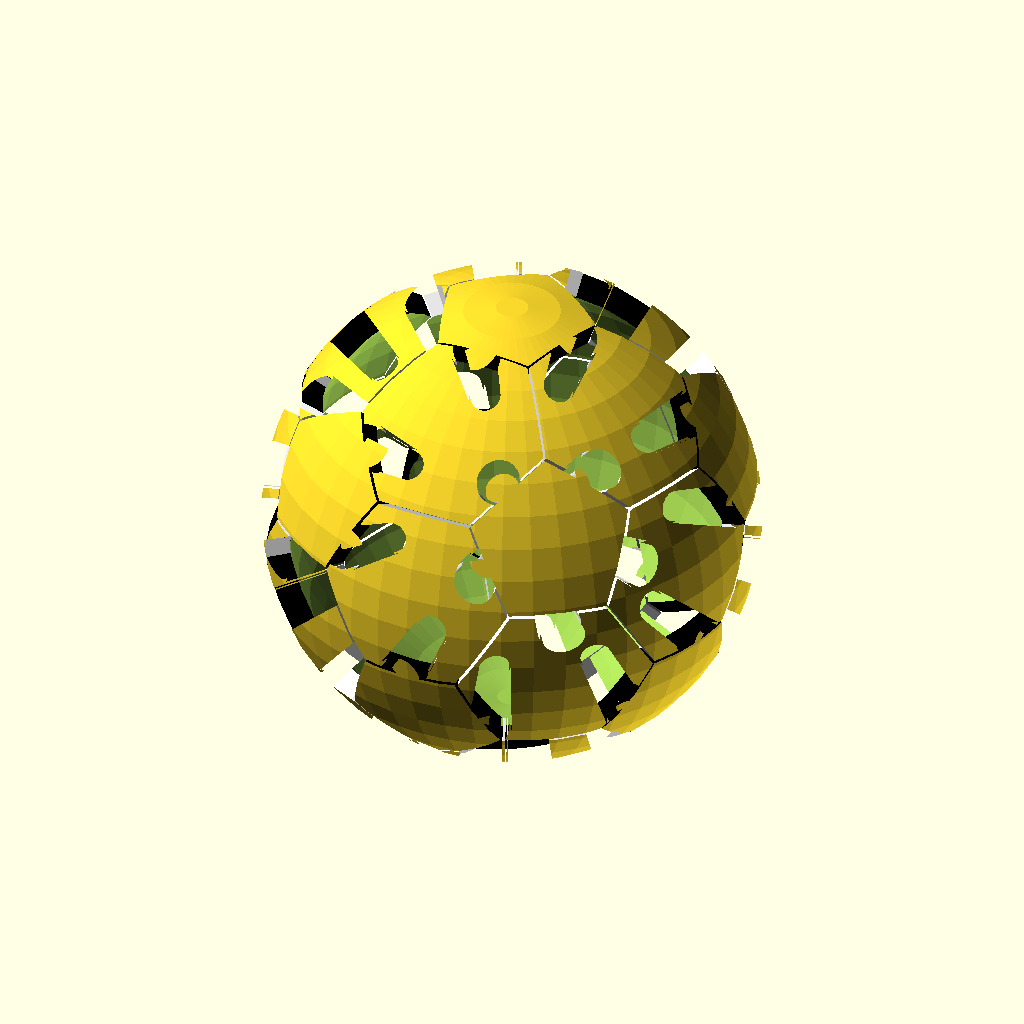
Cell 1: the model at its default parameters.
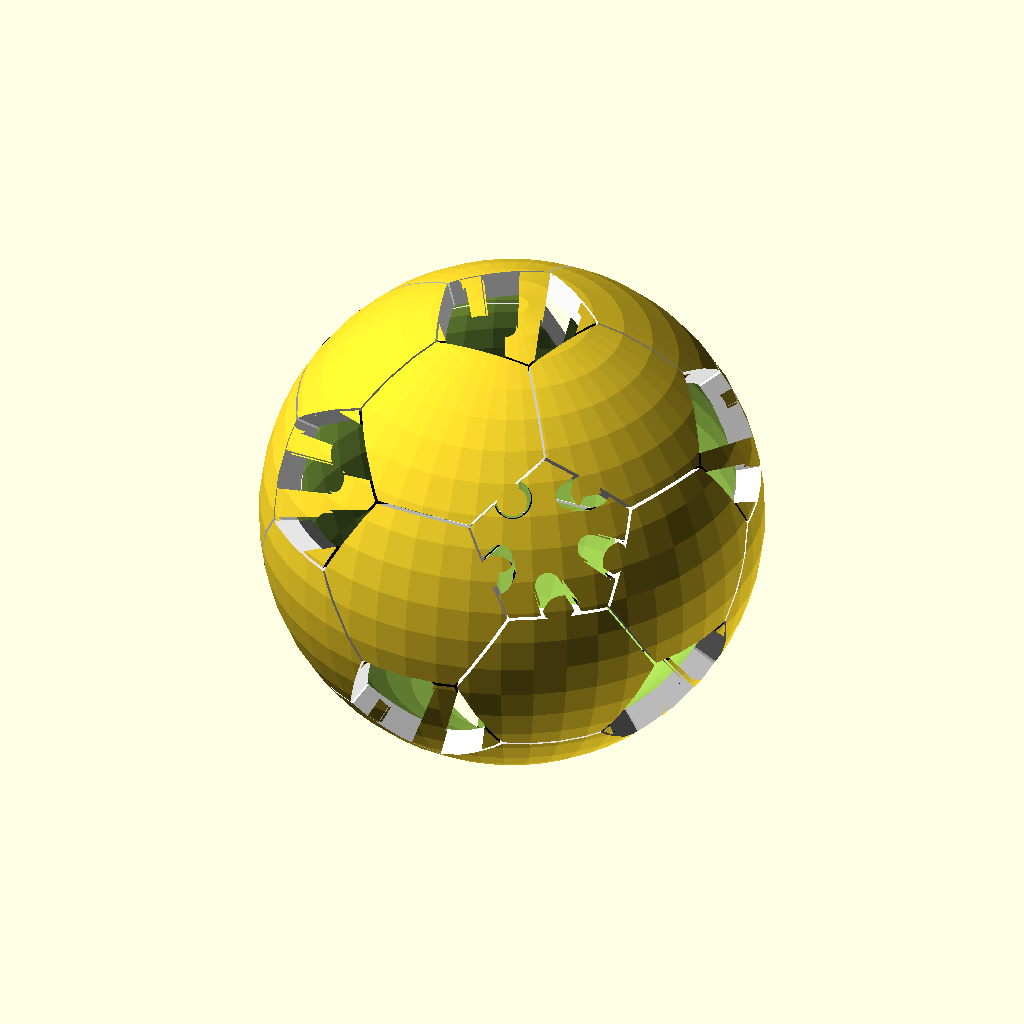
Cell 2: concave = "pentagon" (everything else at default).
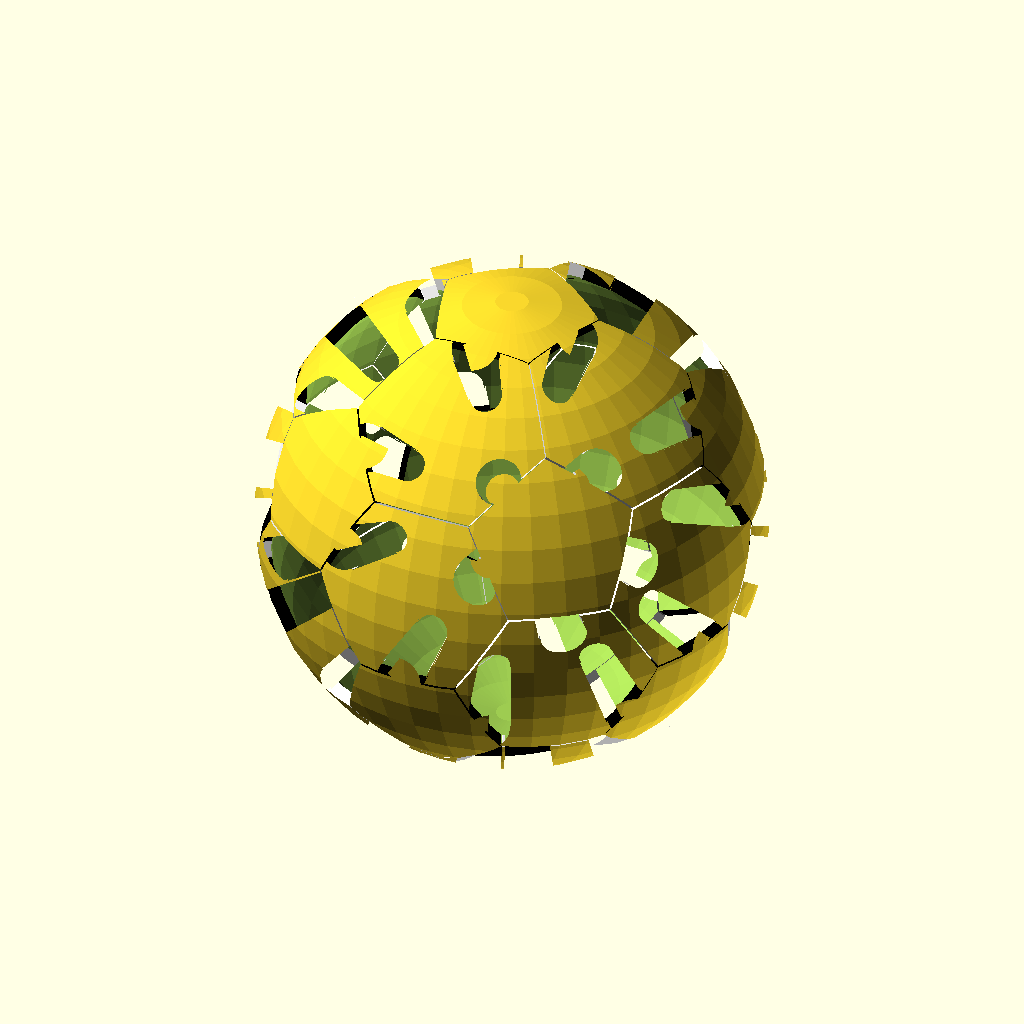
Cell 3: the same model with radius = 60.
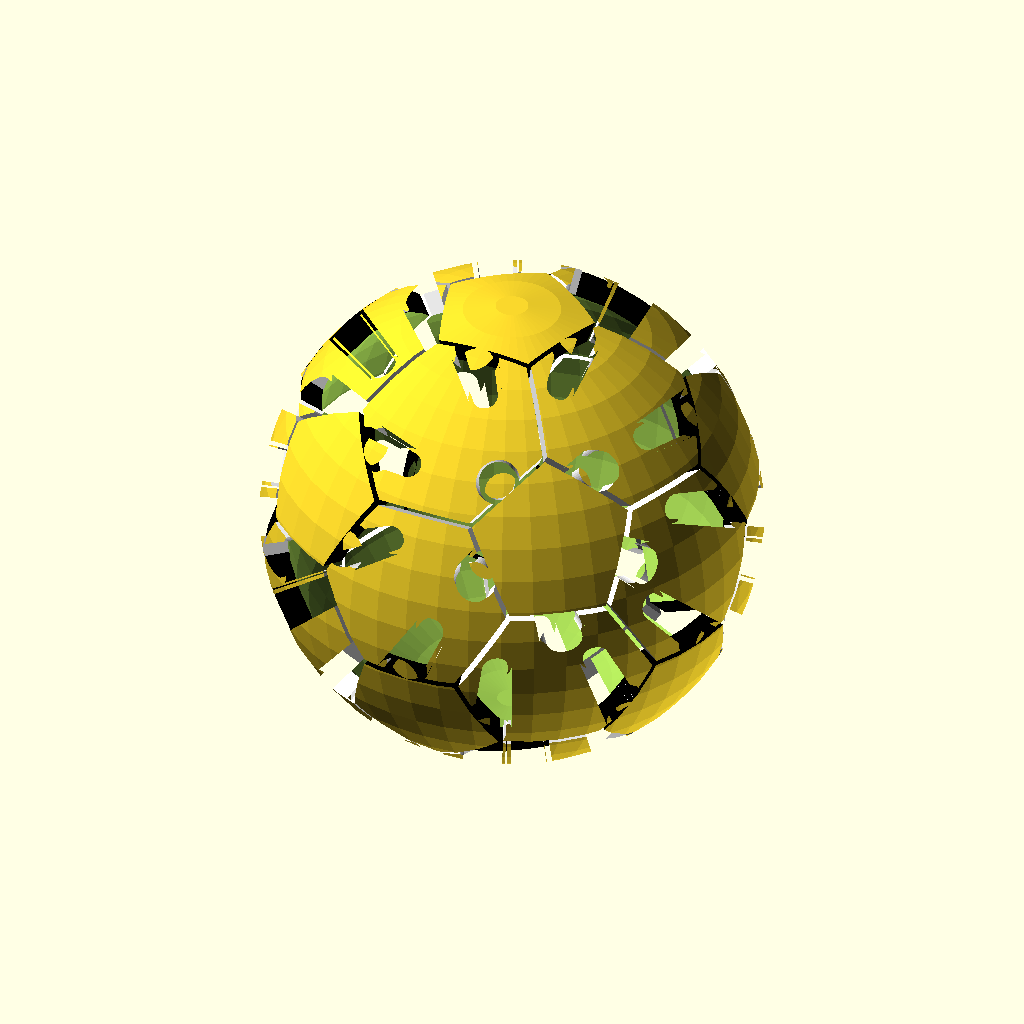
Cell 4 — spacing set to 0.6, the other parameters unchanged.
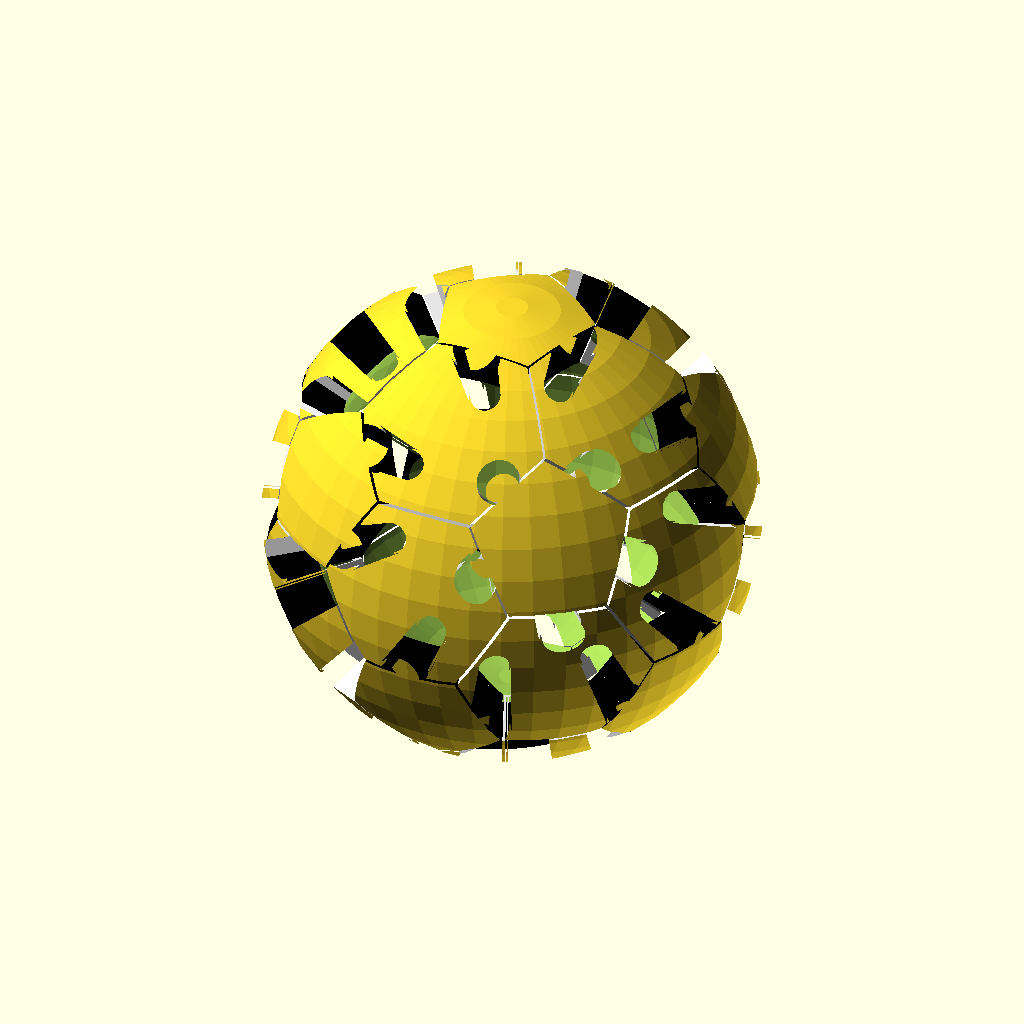
Cell 5: shell_thickness = 6 (everything else at default).
The same orthographic view direction (rotation 55°, 0°, 25°; colour scheme Cornfield) for every cell, with the view re-fitted per cell, so scale and position can differ between cells.
The OpenSCAD source (inputs/thingiverse/files/thing-1534279/files/soccer-puzzle.scad):
radius = 30; 
concave = "hexagon"; // [pentagon, hexagon]
spacing = 0.3;
shell_thickness = 3;

// create a generalized pentagon by length.
// Parameters:
//     length : the side length
//     spacing : the gap between a pentagon or a hexagon
module generalized_pentagon(length, spacing = 0.5) {
    r = 0.5 * length / sin(36);
	s = (r - spacing / 2) / r;

    color("black") 
	    rotate(18) 		     
		     linear_extrude(length, scale = 1.42215)
		        scale([s, s, s])
			        children(); 
}

// create a generalized hexagon by length.
// Parameters:
//     length : the side length
//     spacing : the gap between a pentagon or a hexagon
module generalized_hexagon(length, spacing = 0.5) {
    r = 0.5 * length / sin(30);
	s = (r - spacing / 2) / r;

    color("white") 
	     linear_extrude(length - length * 0.02125, scale = 1.42215) 
		    scale([s, s, s])			
		        children();
}

// a placeholder pentagon, one generalized pentagon and two generalized hexagons.
// Parameters:
//     length : the side length
//     spacing : the gap between the pentagon and hexagon
module generalized_pentagon_based_sub_comp(length, spacing = 0.5) {
	pentagon_circle_r = 0.5 * length / sin(36);
	
	a = 37.325;
	
	offset_y = 0.5 * length * tan(54) + pentagon_circle_r * cos(a);
	offset_z = 0.5 * length * tan(60) * sin(a);
	
	translate([0, -offset_y, -offset_z]) 
	    rotate([a, 0, 0]) 
		    generalized_hexagon_based_sub_comp(length, spacing) {
			    children(0); 
				children(1); 
			}
}

// two generalized hexagons and one generalized pentagon.
// Parameters:
//     length : the side length
//     spacing : the gap between the pentagon and hexagon
module generalized_hexagon_based_sub_comp(length, spacing = 0.5) {
    children(1); 
	
	length_center_to_side = 0.5 * length * tan(54);
	
    a = -37.325;
	
	offset_y = 0.5 * length * (tan(54) * cos(a) + tan(60));
	offset_z = length_center_to_side * sin(a);
	
	rotate(120) translate([0, offset_y, offset_z]) 
	    rotate([a, 0, 0]) 
	        generalized_pentagon_hexagon(length, spacing) {
			    children(0);
			    children(1);
			}
			
}

// a generalized pentagon and a generalized hexagon.
// Parameters:
//     length : the side length
//     spacing : the gap between the pentagon and hexagon
module generalized_pentagon_hexagon(length, spacing = 0.5) {
	pentagon_circle_r = 0.5 * length / sin(36);
	
	children(0); 
	
	a = 37.325;
	
	offset_y = 0.5 * length * tan(54) + pentagon_circle_r * cos(a);
	offset_z = 0.5 * length * tan(60) * sin(a);
	
	rotate(144) translate([0, -offset_y, -offset_z]) 
	    rotate([a, 0, 0]) 
		    children(1); 
}

// a half of generalized soccer polyhedron.
// Parameters:
//     line_length : the side length of pentagons and hexagons
//     spacing : the gap between the pentagon and hexagon
module generalized_half_soccer_polyhedron(line_length, spacing = 0.5) {
	pentagon_circle_r = 0.5 * line_length / sin(36);
	offset_y = pentagon_circle_r * cos(36);

	children(0);
	
	for(i = [0:4]) {
		rotate(72 * i) 
		    generalized_pentagon_based_sub_comp(line_length, spacing) {
			    children(0);
				children(1);
			}
	}
}

// a generalized soccer polyhedron.
// Parameters:
//     line_length : the side length of pentagons and hexagons
//     spacing : the gap between the pentagon and hexagon
//     center : center it or not
module generalized_soccer_polyhedron(height, spacing = 0.5, center = true) {
    line_length = height / 6.65;
	
	offset_for_center = center ? height / 2: 0;
	
	translate([0, 0, -offset_for_center]) union() {
		translate([0, 0, -line_length + line_length * 6.64875]) 
		    generalized_half_soccer_polyhedron(line_length, spacing) {
			    generalized_pentagon(line_length, spacing) children(0);
			    generalized_hexagon(line_length, spacing) children(1);			
			}
			
		rotate(36) mirror([0, 0, 1]) translate([0, 0, -line_length]) 
		    generalized_half_soccer_polyhedron(line_length, spacing) {
			    generalized_pentagon(line_length, spacing) children(0);
			    generalized_hexagon(line_length, spacing) children(1);				
			}
	}
}

// create a pentagon according the height of the soccer polyhedron
module pentagon_for_soccer_polyhedron(height) {
    line_length = height / 6.65;
    circle(0.5 * line_length / sin(36), $fn = 5);
}

// create a hexagon according the height of the soccer polyhedron
module hexagon_for_soccer_polyhedron(height) {
    line_length = height / 6.65;
    r = 0.5 * line_length / sin(30);
	
    circle(r, $fn = 6);
}

// =================================================================

// create a pentagon according the height of a soccer puzzle
module pentagon_for_soccer_puzzle(height, spacing) {
    line_length = height / 6.65;
	r = 0.5 * line_length / sin(36);
	s = (r - spacing * 4) / r;
	
	difference() {
		circle(r, $fn = 5);
		
		for(i = [1:2:9]) {
		    rotate(36 * i) 
			    translate([r / 1.4, 0, 0]) 
		            circle(r / 4.5, $fn = 48);
		}
	}
	
	for(i = [1:2:9]) {
	    rotate(36 * i) 
		    translate([r / 1.4, 0, 0]) 
			    scale([s, s, s])
				    circle(r / 4.5, $fn = 48);
	}
}

// create a hexagon according the height of a soccer puzzle
module hexagon_for_soccer_puzzle(height, spacing) {
    line_length = height / 6.65;
    r = 0.5 * line_length / sin(30);
	s = (r - spacing * 4) / r;	
	
	difference() {
		circle(r, $fn = 6);
		
		for(i = [0:2]) {
			rotate(90 + i * 120) 
				translate([r / 1.325, 0, 0]) 
					circle(r / 4.5, $fn = 48);
		}
	}
	
	for(i = [0:2]) {
		rotate(90 + i * 120) 
			translate([r / 1.325, 0, 0]) 
				scale([s, s, 1]) 
				    circle(r / 4.5, $fn = 48);
	}
}

// create a soccer puzzle
module soccer_puzzle(radius, concave, shell_thickness, spacing) {

	height = (radius + 2) * 2;
	
	difference() {
		intersection() {
		    if(concave == "pentagon") {
				generalized_soccer_polyhedron(height, spacing) {
					pentagon_for_soccer_puzzle(height, spacing);
					hexagon_for_soccer_polyhedron(height);
				}
			} else if(concave == "hexagon") {
				generalized_soccer_polyhedron(height, spacing) {
				    pentagon_for_soccer_polyhedron(height);
				    hexagon_for_soccer_puzzle(height, spacing);
			    }
			}

			sphere(radius, $fn = 48);
		}
		
		sphere(radius - shell_thickness, $fn = 48);
	}
}

soccer_puzzle(radius, concave, shell_thickness, spacing);
Parameter table extracted from the source (name, type, default, range or options):
radius: number, default 30
concave: string, default "hexagon", options "pentagon", "hexagon"
spacing: number, default 0.3
shell_thickness: number, default 3
